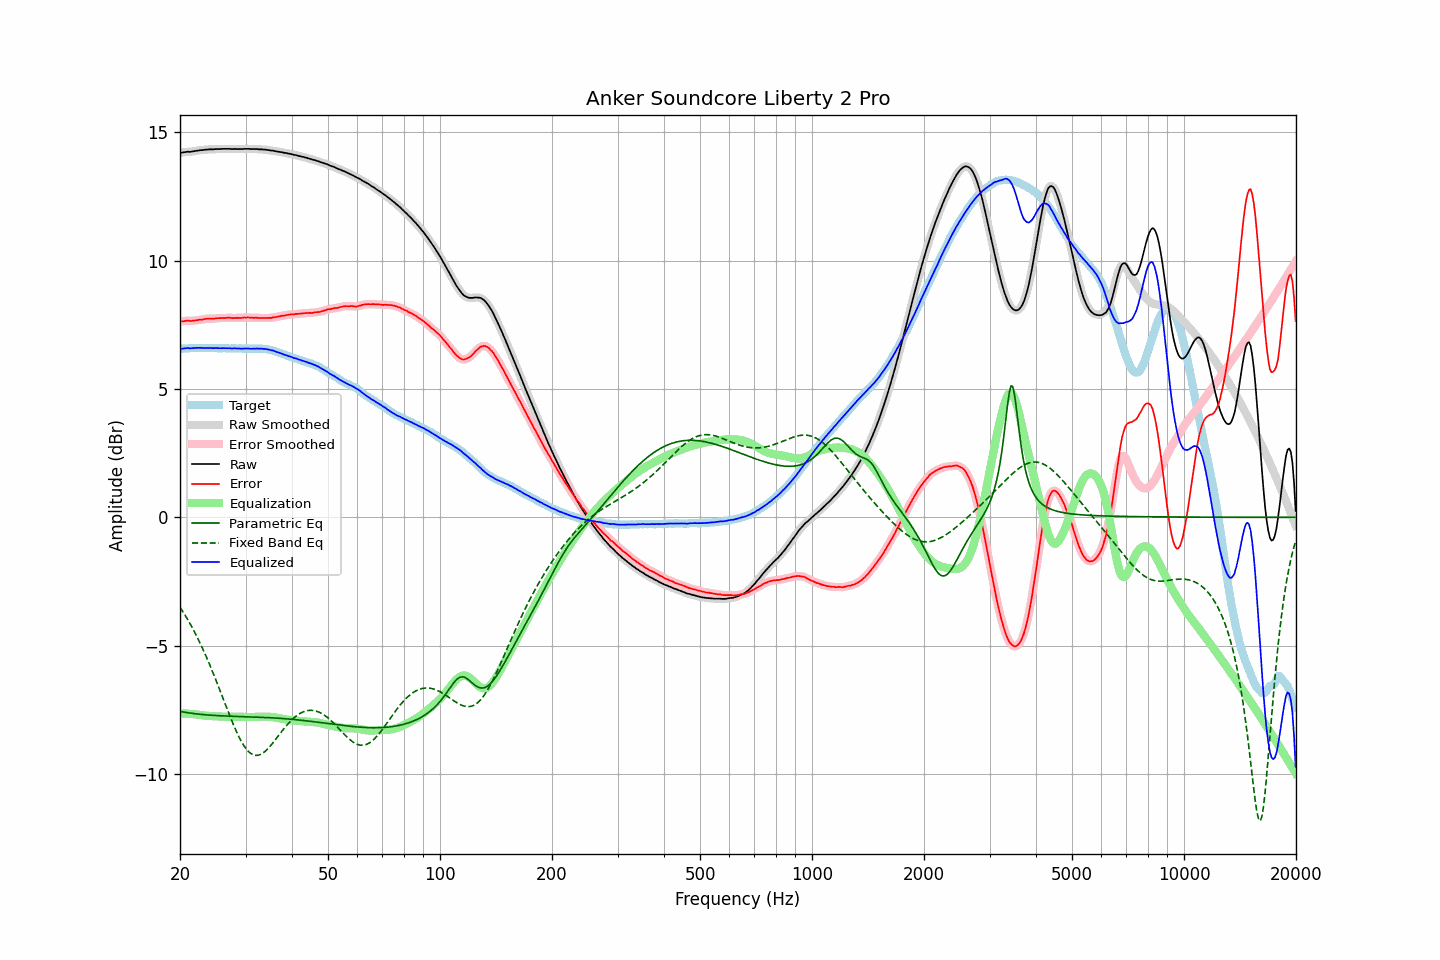

Source data for this figure (header and first rows):
frequency, raw, error, smoothed, error_smoothed, equalization, parametric_eq, fixed_band_eq, equalized_raw, equalized_smoothed, target
20.00, 14.20, 7.63, 14.20, 7.63, -7.64, -7.56, -3.51, 6.56, 6.56, 6.57
20.20, 14.21, 7.64, 14.21, 7.64, -7.64, -7.57, -3.60, 6.57, 6.57, 6.57
20.40, 14.22, 7.64, 14.23, 7.65, -7.64, -7.59, -3.70, 6.58, 6.58, 6.58
20.61, 14.23, 7.65, 14.23, 7.65, -7.65, -7.60, -3.80, 6.59, 6.59, 6.58
20.81, 14.24, 7.66, 14.24, 7.66, -7.65, -7.61, -3.90, 6.59, 6.59, 6.58
21.02, 14.25, 7.67, 14.25, 7.66, -7.65, -7.62, -4.01, 6.60, 6.59, 6.58
21.23, 14.24, 7.65, 14.25, 7.66, -7.66, -7.63, -4.12, 6.58, 6.59, 6.59
21.44, 14.25, 7.65, 14.25, 7.66, -7.66, -7.63, -4.23, 6.59, 6.59, 6.60
21.66, 14.26, 7.66, 14.26, 7.66, -7.67, -7.64, -4.34, 6.60, 6.59, 6.60
21.87, 14.27, 7.66, 14.27, 7.67, -7.67, -7.65, -4.46, 6.60, 6.60, 6.61
22.09, 14.28, 7.68, 14.28, 7.68, -7.68, -7.66, -4.59, 6.60, 6.60, 6.60
22.31, 14.29, 7.68, 14.29, 7.69, -7.69, -7.67, -4.71, 6.61, 6.61, 6.61
22.54, 14.30, 7.70, 14.30, 7.70, -7.70, -7.67, -4.84, 6.61, 6.61, 6.60
22.76, 14.31, 7.70, 14.31, 7.70, -7.71, -7.68, -4.97, 6.61, 6.60, 6.61
22.99, 14.31, 7.71, 14.32, 7.71, -7.72, -7.69, -5.10, 6.60, 6.60, 6.61
23.22, 14.32, 7.73, 14.32, 7.72, -7.72, -7.69, -5.24, 6.60, 6.60, 6.60
23.45, 14.33, 7.74, 14.33, 7.73, -7.73, -7.70, -5.38, 6.60, 6.60, 6.60
23.69, 14.33, 7.74, 14.34, 7.74, -7.73, -7.70, -5.53, 6.60, 6.60, 6.60
23.92, 14.34, 7.75, 14.34, 7.74, -7.74, -7.71, -5.67, 6.60, 6.60, 6.59
24.16, 14.34, 7.75, 14.34, 7.74, -7.74, -7.71, -5.82, 6.60, 6.60, 6.59
24.40, 14.34, 7.74, 14.34, 7.74, -7.75, -7.72, -5.97, 6.59, 6.60, 6.60
24.65, 14.34, 7.74, 14.35, 7.74, -7.75, -7.72, -6.13, 6.59, 6.59, 6.60
24.89, 14.35, 7.75, 14.35, 7.75, -7.75, -7.72, -6.29, 6.60, 6.60, 6.60
25.14, 14.35, 7.76, 14.35, 7.76, -7.76, -7.73, -6.45, 6.60, 6.59, 6.59
25.39, 14.35, 7.76, 14.35, 7.76, -7.76, -7.73, -6.61, 6.59, 6.59, 6.59
25.65, 14.35, 7.76, 14.36, 7.77, -7.76, -7.73, -6.77, 6.59, 6.59, 6.59
25.91, 14.36, 7.77, 14.36, 7.77, -7.77, -7.74, -6.93, 6.59, 6.59, 6.59
26.16, 14.36, 7.76, 14.36, 7.77, -7.77, -7.74, -7.09, 6.59, 6.59, 6.60
26.43, 14.36, 7.77, 14.36, 7.77, -7.77, -7.74, -7.26, 6.59, 6.59, 6.60
26.69, 14.36, 7.78, 14.36, 7.77, -7.77, -7.75, -7.42, 6.59, 6.59, 6.59
26.96, 14.36, 7.78, 14.36, 7.78, -7.77, -7.75, -7.58, 6.59, 6.59, 6.58
27.23, 14.36, 7.78, 14.36, 7.78, -7.77, -7.75, -7.74, 6.59, 6.59, 6.58
27.50, 14.35, 7.77, 14.36, 7.77, -7.77, -7.75, -7.89, 6.58, 6.59, 6.58
27.77, 14.35, 7.76, 14.36, 7.77, -7.77, -7.75, -8.05, 6.58, 6.58, 6.59
28.05, 14.36, 7.77, 14.35, 7.77, -7.77, -7.76, -8.19, 6.59, 6.58, 6.59
28.33, 14.35, 7.77, 14.36, 7.77, -7.77, -7.76, -8.33, 6.58, 6.58, 6.58
28.62, 14.35, 7.77, 14.35, 7.77, -7.77, -7.76, -8.47, 6.58, 6.58, 6.58
28.90, 14.35, 7.77, 14.35, 7.77, -7.77, -7.76, -8.60, 6.58, 6.58, 6.59
29.19, 14.35, 7.77, 14.35, 7.77, -7.78, -7.77, -8.71, 6.58, 6.58, 6.58
29.48, 14.35, 7.78, 14.36, 7.78, -7.78, -7.77, -8.82, 6.57, 6.58, 6.57
29.78, 14.36, 7.79, 14.36, 7.79, -7.78, -7.77, -8.92, 6.58, 6.58, 6.57
30.08, 14.36, 7.78, 14.36, 7.79, -7.78, -7.77, -9.01, 6.58, 6.58, 6.58
30.38, 14.36, 7.79, 14.36, 7.79, -7.78, -7.77, -9.09, 6.58, 6.58, 6.57
30.68, 14.36, 7.79, 14.36, 7.79, -7.78, -7.78, -9.15, 6.58, 6.58, 6.58
30.99, 14.35, 7.78, 14.36, 7.78, -7.78, -7.78, -9.20, 6.57, 6.57, 6.57
31.30, 14.35, 7.78, 14.35, 7.78, -7.78, -7.78, -9.24, 6.57, 6.57, 6.57
31.61, 14.35, 7.77, 14.35, 7.78, -7.78, -7.78, -9.26, 6.57, 6.57, 6.58
31.93, 14.35, 7.78, 14.35, 7.78, -7.78, -7.78, -9.28, 6.58, 6.58, 6.57
32.24, 14.35, 7.78, 14.35, 7.77, -7.77, -7.79, -9.28, 6.58, 6.58, 6.58
32.57, 14.34, 7.77, 14.35, 7.77, -7.77, -7.79, -9.27, 6.57, 6.58, 6.57
32.89, 14.34, 7.77, 14.34, 7.77, -7.77, -7.79, -9.24, 6.57, 6.57, 6.57
33.22, 14.34, 7.77, 14.34, 7.77, -7.77, -7.79, -9.21, 6.57, 6.57, 6.57
33.55, 14.33, 7.76, 14.34, 7.77, -7.77, -7.80, -9.17, 6.56, 6.57, 6.57
33.89, 14.33, 7.77, 14.33, 7.77, -7.77, -7.80, -9.12, 6.56, 6.56, 6.56
34.23, 14.32, 7.77, 14.32, 7.77, -7.77, -7.80, -9.06, 6.55, 6.55, 6.55
34.57, 14.31, 7.77, 14.31, 7.77, -7.77, -7.81, -9.00, 6.54, 6.54, 6.54
34.92, 14.30, 7.78, 14.30, 7.77, -7.78, -7.81, -8.93, 6.53, 6.53, 6.53
35.27, 14.29, 7.77, 14.30, 7.78, -7.78, -7.81, -8.85, 6.51, 6.51, 6.52
35.62, 14.29, 7.80, 14.29, 7.79, -7.79, -7.82, -8.77, 6.50, 6.49, 6.49
35.97, 14.27, 7.80, 14.28, 7.80, -7.80, -7.82, -8.69, 6.47, 6.47, 6.48
... 635 more rows
